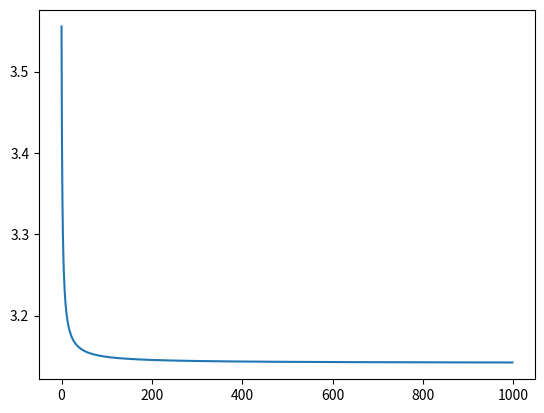

Recreate this plot in Python.
# 오릴러공식을 이용한 파이 근사값
# 기본계산
p=1

n = 1
p = p * ((2*n + 1)**2 - 1)/(2*n + 1)**2

n = 2
p = p * ((2*n + 1)**2 - 1)/(2*n + 1)**2

# print(p*4)

# 루프로 변환

# 루프로 변환
p=1
pilist = []
for n in range(1,1000):
    p = p * ((2 * n + 1) ** 2 - 1)/(2 * n + 1) ** 2
    # print(p*4, ',')
    pilist.append(p*4)

import matplotlib.pyplot as plt
plt.plot(pilist)
plt.show()

